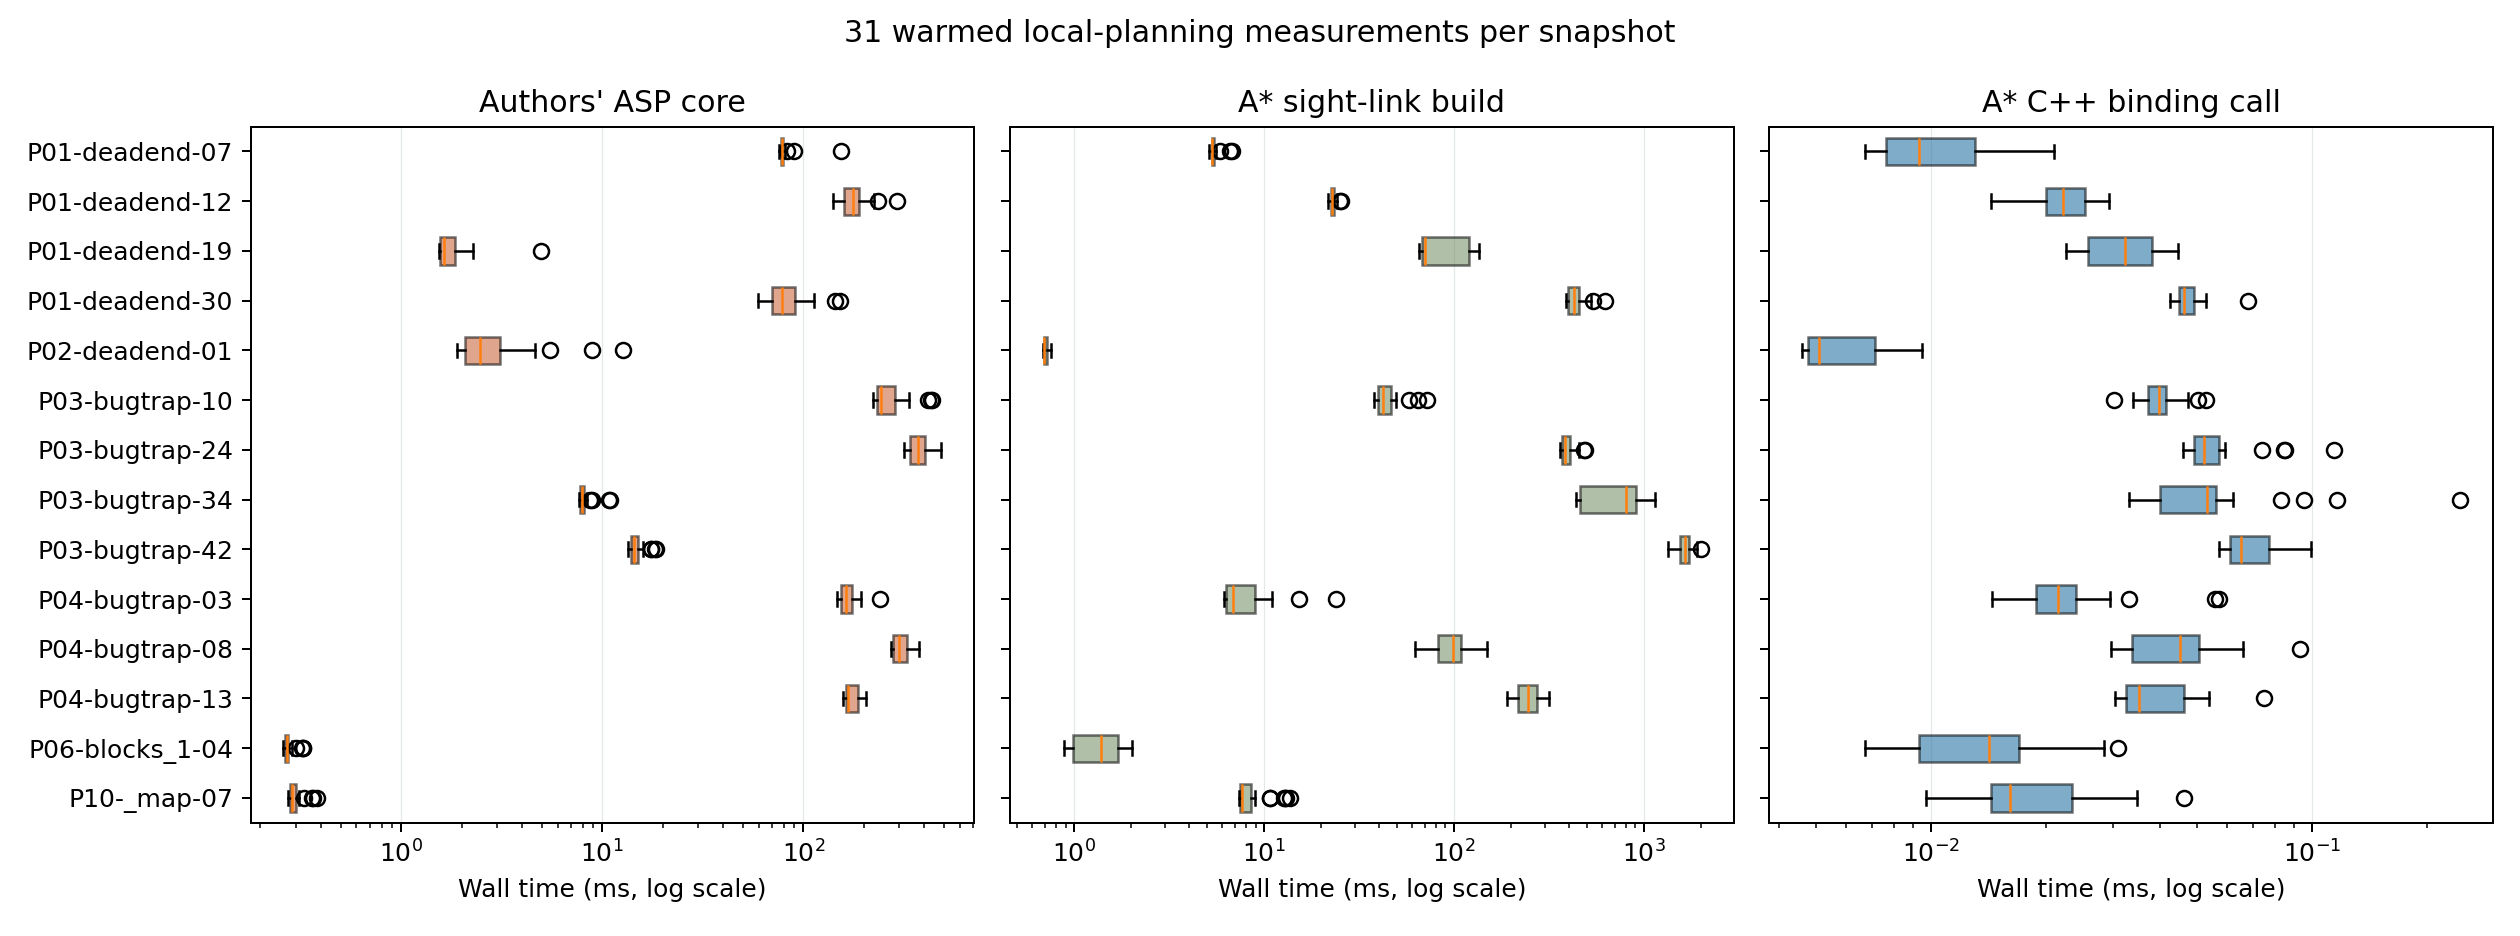

The table this chart was drawn from, first rows:
snapshot_id, method, samples, minimum_ms, p25_ms, median_ms, p75_ms, maximum_ms
P01-_map_deadend-07, authors_asp_python_core, 31, 75.68, 77.06, 78.18, 79.17, 153.7
P01-_map_deadend-12, authors_asp_python_core, 31, 141, 158.8, 175.9, 188.7, 292.2
P01-_map_deadend-19, authors_asp_python_core, 31, 1.536, 1.556, 1.641, 1.851, 4.943
P01-_map_deadend-30, authors_asp_python_core, 31, 59.17, 69.7, 78.57, 90.57, 151.3
P02-_map_deadend-01, authors_asp_python_core, 31, 1.89, 2.077, 2.477, 3.12, 12.76
P03-_map_bugtrap-10, authors_asp_python_core, 31, 223, 233.1, 243, 286.5, 435.8
P03-_map_bugtrap-24, authors_asp_python_core, 31, 316.3, 337.7, 372.8, 404.2, 485.1
P03-_map_bugtrap-34, authors_asp_python_core, 31, 7.708, 7.774, 7.946, 8.137, 10.9
P03-_map_bugtrap-42, authors_asp_python_core, 31, 13.5, 13.83, 14.34, 15.07, 18.49
P04-_map_bugtrap-03, authors_asp_python_core, 31, 147.6, 154.2, 162.7, 175.4, 239.2
P04-_map_bugtrap-08, authors_asp_python_core, 31, 272.2, 280.1, 299.2, 325.6, 377.3
P04-_map_bugtrap-13, authors_asp_python_core, 31, 157.3, 162.3, 167.6, 186.9, 204.4
P06-_map_blocks_1-04, authors_asp_python_core, 31, 0.2603, 0.2645, 0.2695, 0.2755, 0.3255
P10-_map-07, authors_asp_python_core, 31, 0.2747, 0.2817, 0.2885, 0.2996, 0.3818
P01-_map_deadend-07, our_astar_link_build, 31, 5.122, 5.289, 5.342, 5.425, 6.764
P01-_map_deadend-12, our_astar_link_build, 31, 21.73, 22.4, 22.75, 23.34, 25.24
P01-_map_deadend-19, our_astar_link_build, 31, 65.42, 67.63, 70.18, 119.2, 135.3
P01-_map_deadend-30, our_astar_link_build, 31, 385.7, 399.5, 425.1, 451.5, 621
P02-_map_deadend-01, our_astar_link_build, 31, 0.6839, 0.6898, 0.6962, 0.7171, 0.7517
P03-_map_bugtrap-10, our_astar_link_build, 31, 38, 39.71, 42.1, 46.51, 72.07
P03-_map_bugtrap-24, our_astar_link_build, 31, 359.5, 370.1, 385, 406, 486.3
P03-_map_bugtrap-34, our_astar_link_build, 31, 435.8, 462.4, 799.5, 907.2, 1143
P03-_map_bugtrap-42, our_astar_link_build, 31, 1329, 1551, 1642, 1714, 1986
P04-_map_bugtrap-03, our_astar_link_build, 31, 6.157, 6.301, 6.864, 8.987, 23.87
P04-_map_bugtrap-08, our_astar_link_build, 31, 62.21, 82.15, 98.66, 109, 148.4
P04-_map_bugtrap-13, our_astar_link_build, 31, 190.7, 215.9, 243.4, 272.7, 316.7
P06-_map_blocks_1-04, our_astar_link_build, 31, 0.8831, 0.9891, 1.389, 1.697, 2.013
P10-_map-07, our_astar_link_build, 31, 7.361, 7.485, 7.598, 8.5, 13.67
P01-_map_deadend-07, our_astar_cpp_binding, 31, 0.0067, 0.00765, 0.0093, 0.01305, 0.0211
P01-_map_deadend-12, our_astar_cpp_binding, 31, 0.0144, 0.02005, 0.0222, 0.02535, 0.0294
P01-_map_deadend-19, our_astar_cpp_binding, 31, 0.0227, 0.02585, 0.0323, 0.038, 0.0446
P01-_map_deadend-30, our_astar_cpp_binding, 31, 0.0423, 0.04475, 0.0462, 0.04915, 0.068
P02-_map_deadend-01, our_astar_cpp_binding, 31, 0.0046, 0.00475, 0.0051, 0.00715, 0.0095
P03-_map_bugtrap-10, our_astar_cpp_binding, 31, 0.0303, 0.0371, 0.0396, 0.0414, 0.0528
P03-_map_bugtrap-24, our_astar_cpp_binding, 31, 0.0459, 0.0489, 0.052, 0.05715, 0.1142
P03-_map_bugtrap-34, our_astar_cpp_binding, 31, 0.0332, 0.04005, 0.0531, 0.05615, 0.2448
P03-_map_bugtrap-42, our_astar_cpp_binding, 31, 0.0571, 0.0608, 0.065, 0.07695, 0.0995
P04-_map_bugtrap-03, our_astar_cpp_binding, 31, 0.0145, 0.0189, 0.0216, 0.02405, 0.0571
P04-_map_bugtrap-08, our_astar_cpp_binding, 31, 0.0297, 0.03375, 0.045, 0.0504, 0.0929
P04-_map_bugtrap-13, our_astar_cpp_binding, 31, 0.0305, 0.0326, 0.0352, 0.04625, 0.0747
P06-_map_blocks_1-04, our_astar_cpp_binding, 31, 0.0067, 0.0093, 0.0142, 0.017, 0.031
P10-_map-07, our_astar_cpp_binding, 31, 0.0097, 0.0144, 0.0161, 0.0235, 0.0462
